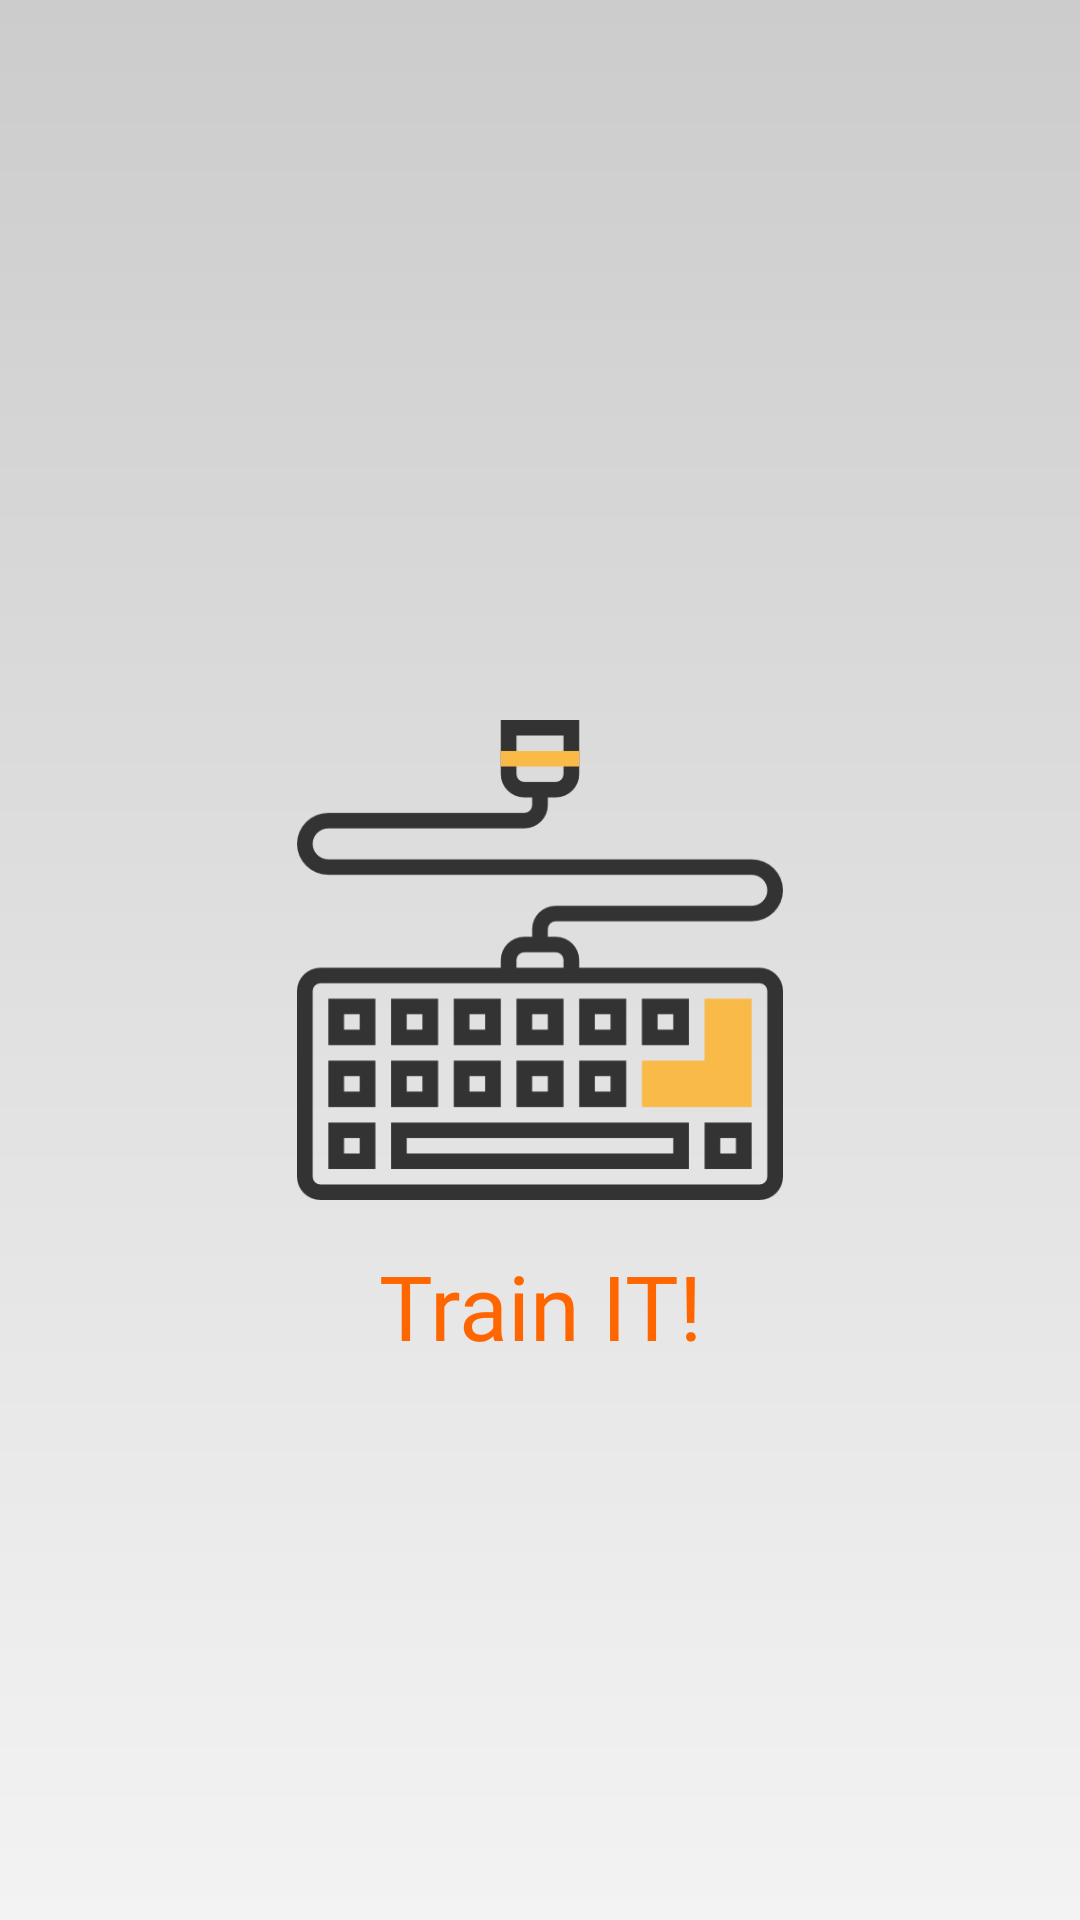

Android layout source for this screen:
<!-- AndroidManifest.xml: application theme Theme.TrainIT -->
<!-- res/layout/activity_splash.xml -->
<?xml version="1.0" encoding="utf-8"?>
<androidx.constraintlayout.widget.ConstraintLayout xmlns:android="http://schemas.android.com/apk/res/android"
    xmlns:app="http://schemas.android.com/apk/res-auto"
    xmlns:tools="http://schemas.android.com/tools"
    android:layout_width="match_parent"
    android:layout_height="match_parent"
    android:layout_gravity="center"
    android:background="@drawable/background_gradient"
    tools:context=".SplashActivity">


    <ImageView
        android:id="@+id/app_icon"
        android:layout_width="0dp"
        android:layout_height="0dp"
        android:background="@drawable/keyboard"
        android:foregroundGravity="center_vertical"
        app:layout_constraintBottom_toBottomOf="parent"
        app:layout_constraintHeight_percent="0.25"
        app:layout_constraintLeft_toLeftOf="parent"
        app:layout_constraintRight_toRightOf="parent"
        app:layout_constraintTop_toTopOf="parent"
        app:layout_constraintWidth_percent="0.45" />
    <TextView
        android:layout_width="match_parent"
        android:layout_height="0dp"
        app:layout_constraintTop_toBottomOf="@id/app_icon"
        app:layout_constraintLeft_toLeftOf="parent"
        app:layout_constraintRight_toRightOf="parent"
        app:layout_constraintBottom_toBottomOf="parent"
        android:text="@string/app_name"
        android:textAlignment="center"
        android:fontFamily="@font/orbitron"
        android:textColor="@color/orange_main"
        android:textSize="30dp"
        android:layout_marginTop="15dp"/>


</androidx.constraintlayout.widget.ConstraintLayout>
<!-- resources referenced by this layout -->
<resources>
  <color name="orange_main">#FF6600</color>
  <!-- drawable background_gradient (drawable) -->
  <?xml version="1.0" encoding="utf-8"?>
  <shape xmlns:android="http://schemas.android.com/apk/res/android"
      android:shape="rectangle">
      <gradient android:startColor="@color/teal_700"
          android:endColor="@color/white_1"
          android:angle="100"/>
  
  </shape>
  <!-- drawable keyboard: png bitmap (drawable, 7473 bytes) -->
  <string name="app_name">Train IT!</string>
  <style name="Theme.TrainIT" parent="Theme.AppCompat.DayNight.NoActionBar">
          
          <item name="colorPrimary">@color/purple_500</item>
          <item name="colorPrimaryVariant">@color/purple_700</item>
          <item name="colorOnPrimary">@color/white</item>
          
          <item name="colorSecondary">@color/teal_200</item>
          <item name="colorSecondaryVariant">@color/teal_700</item>
          <item name="colorOnSecondary">@color/black</item>
          
          <item name="android:statusBarColor" tools:targetApi="l">?attr/colorPrimaryVariant</item>
          
      </style>
  <color name="teal_700">#cccccc</color>
  <color name="white_1">#f3f3f3</color>
  <color name="purple_500">#FF6200EE</color>
  <color name="purple_700">#FF3700B3</color>
  <color name="white">#FFFFFFFF</color>
  <color name="teal_200">#FF03DAC5</color>
  <color name="black">#FF000000</color>
</resources>
